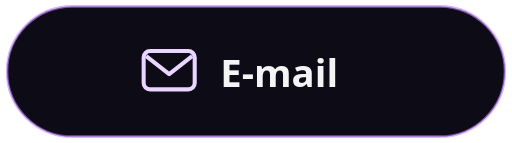
t = 0.00 s
t = 0.80 s: frame unchanged from t = 0.00 s, image omitted
t = 1.33 s: frame unchanged from t = 0.00 s, image omitted
t = 2.38 s: frame unchanged from t = 0.00 s, image omitted
t = 2.90 s: frame unchanged from t = 0.00 s, image omitted
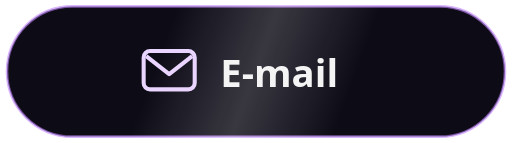
t = 3.60 s

The animated SVG that drew these frames (rendered in a browser with its animation timeline set to each time). Animation: 1 CSS @keyframes rule; one cycle of 4.30 s, repeats indefinitely.

<svg xmlns="http://www.w3.org/2000/svg" width="200" height="56" viewBox="0 0 200 56" role="img" aria-label="E-mail">
  <defs>
    <clipPath id="c"><rect x="2" y="2" width="196" height="52" rx="26"/></clipPath>
    <linearGradient id="shine" x1="0" x2="1"><stop offset="0" stop-color="#fff" stop-opacity="0"/><stop offset=".5" stop-color="#fff" stop-opacity=".18"/><stop offset="1" stop-color="#fff" stop-opacity="0"/></linearGradient>
  </defs>
  <style>
    .s { animation: sweep 3.5s ease-in-out .8s infinite; transform: translateX(-120px); }
    @keyframes sweep { 0%, 60% { transform: translateX(-120px) skewX(-20deg); } 100% { transform: translateX(260px) skewX(-20deg); } }
    @media (prefers-reduced-motion: reduce) { .s { animation: none; opacity: 0; } }
  </style>
  <rect x="2.5" y="2.5" width="195" height="51" rx="25.5" fill="#0D0B16" stroke="#C084FC" stroke-opacity=".6"/>
  <g clip-path="url(#c)"><rect class="s" x="0" y="0" width="80" height="56" fill="url(#shine)"/></g>
  <g fill="none" stroke="#E9D5FF" stroke-width="1.6" stroke-linejoin="round">
    <rect x="56" y="20" width="20" height="15" rx="2.5"/>
    <path d="M57 22l9 7 9-7"/>
  </g>
  <text x="86" y="34" font-family="'Segoe UI', system-ui, -apple-system, Arial, sans-serif" font-size="15" font-weight="600" fill="#F4F4F5">E-mail</text>
</svg>
